Photos from the image-classification dataset "data" in the GitHub repository Monster-IA-Team/Monster-IA-Backend. Its 13 classes are: basic, Full Throttle, Juiced Mango Loco, Juiced Monarch, The Doctor, Ultra Blue, Ultra Fiesta Mango, Ultra Gold, Ultra Peachy Keen, Ultra Red, Ultra Rosa, Ultra Violet, Ultra Watermelon.

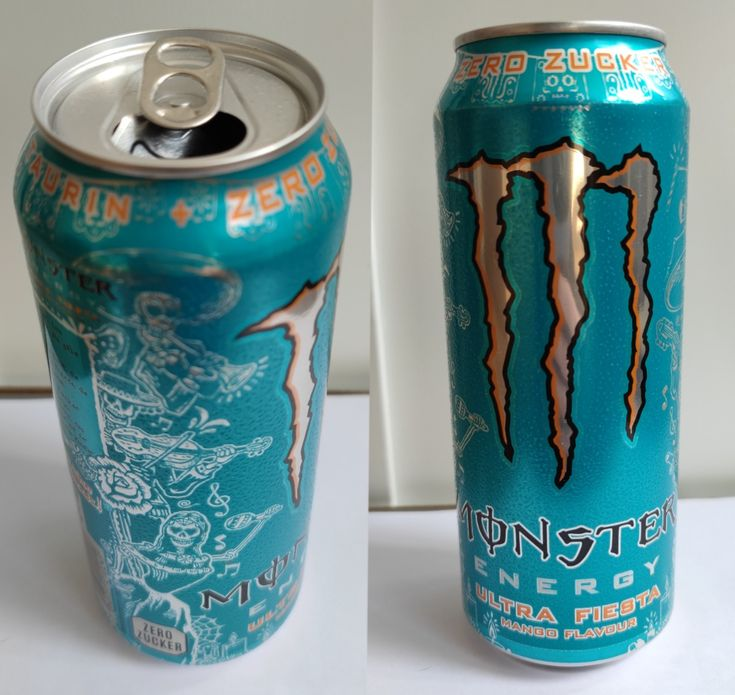
Label: Ultra Fiesta Mango

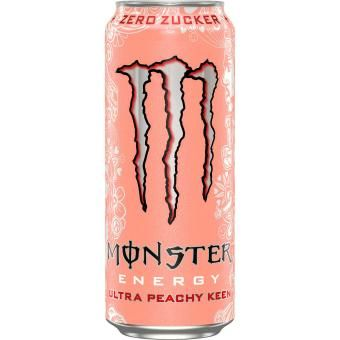
Label: Ultra Peachy Keen

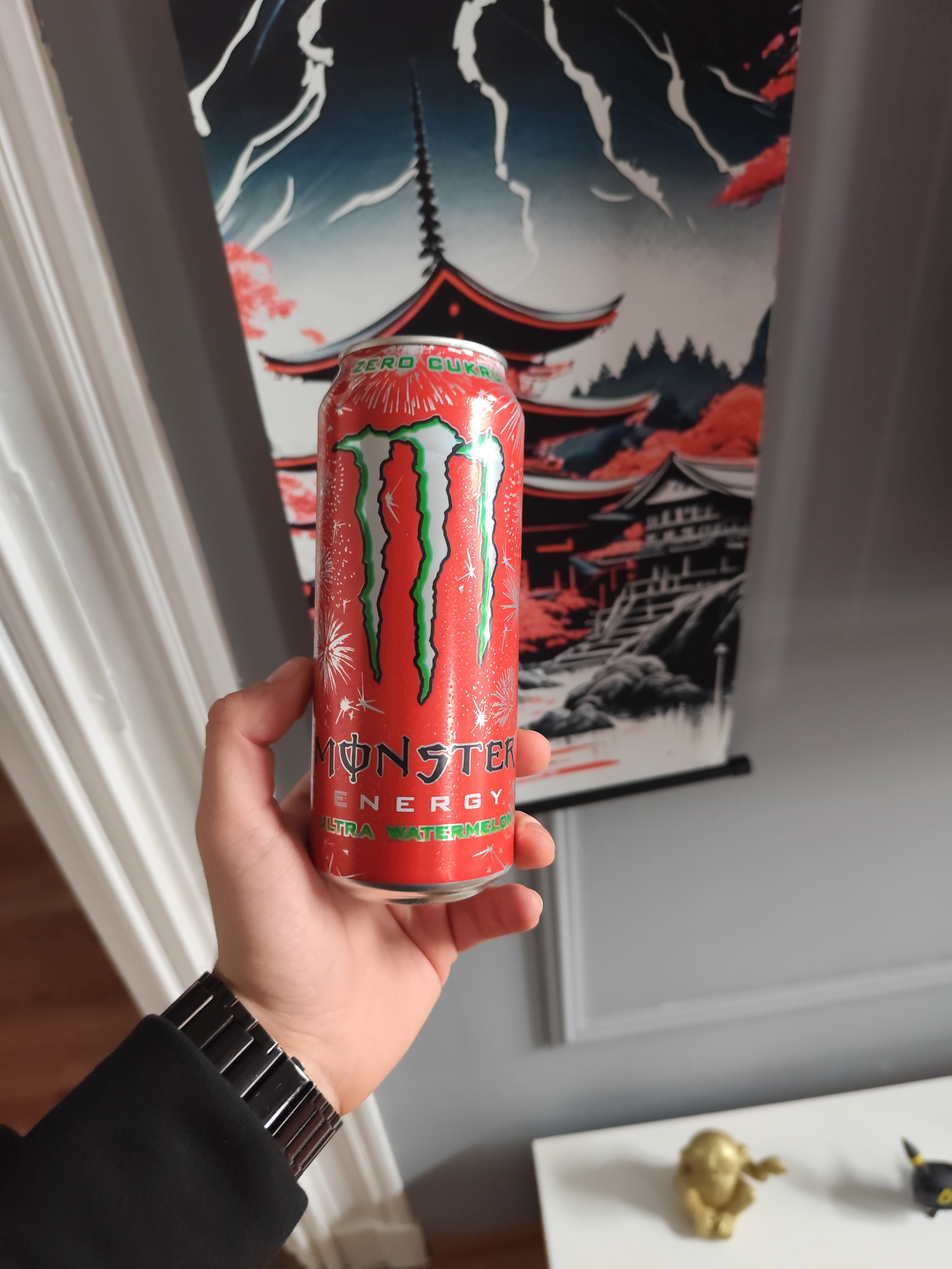
Label: Ultra Watermelon

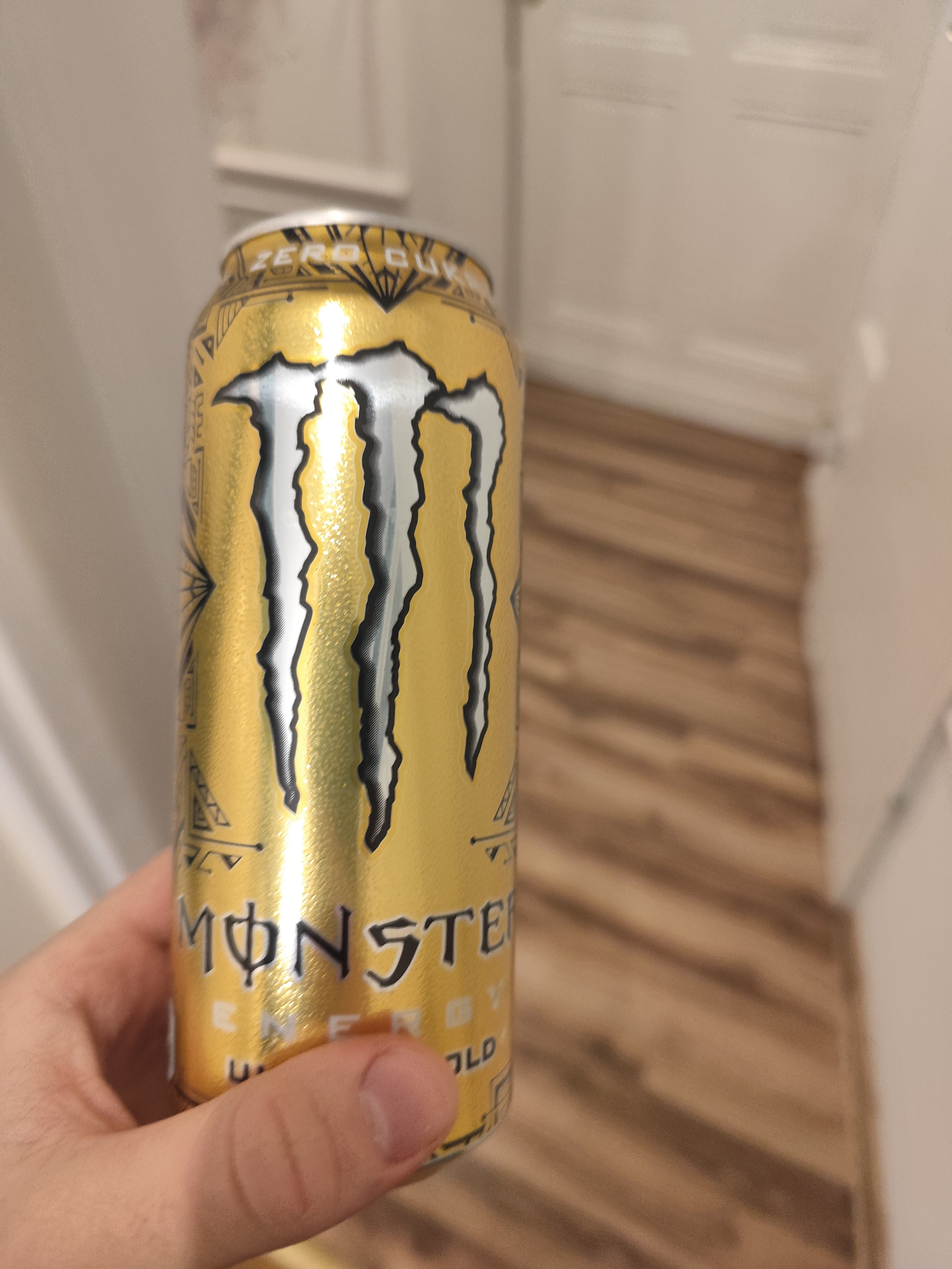
Label: Ultra Gold

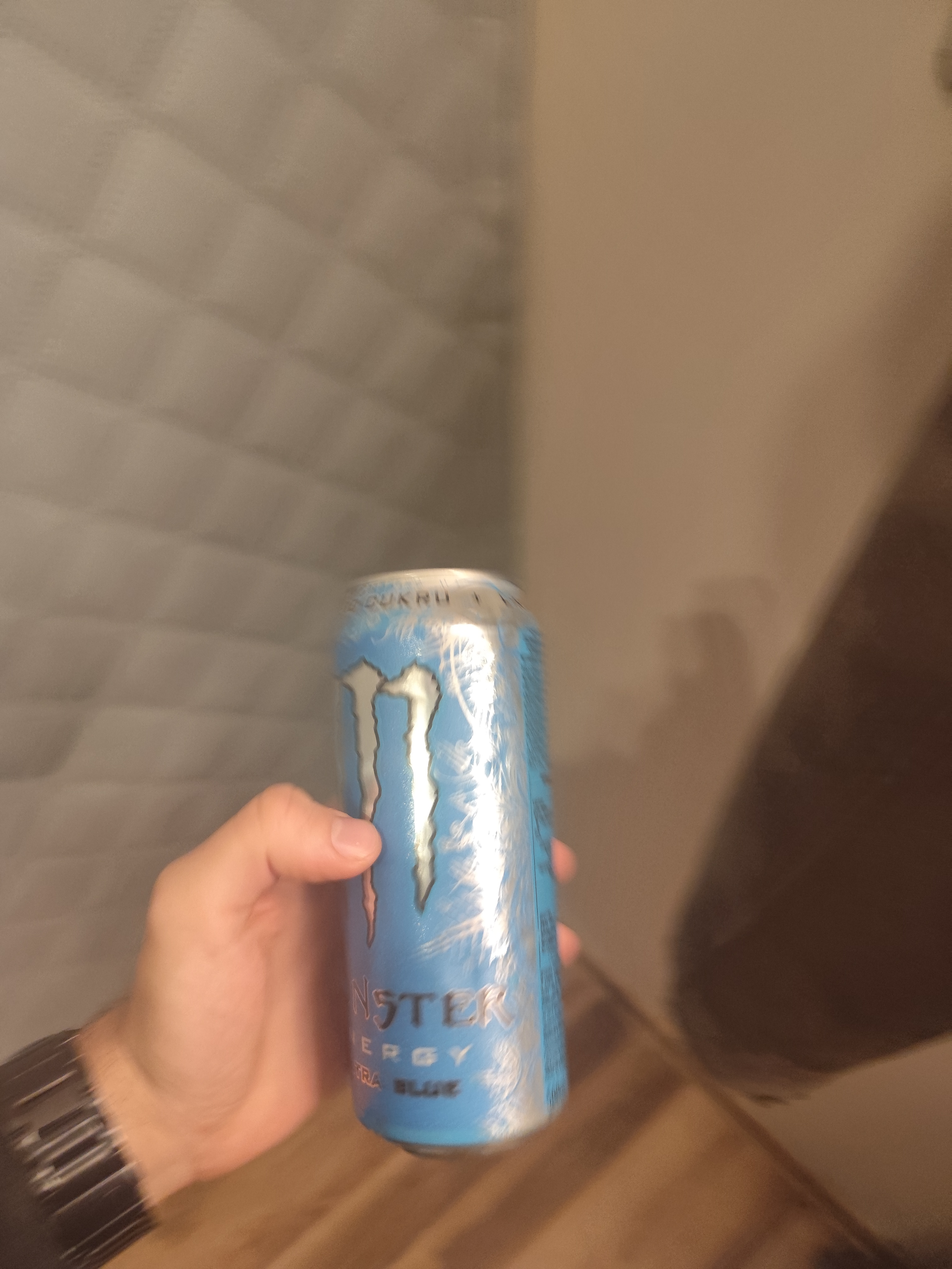
Label: Ultra Blue

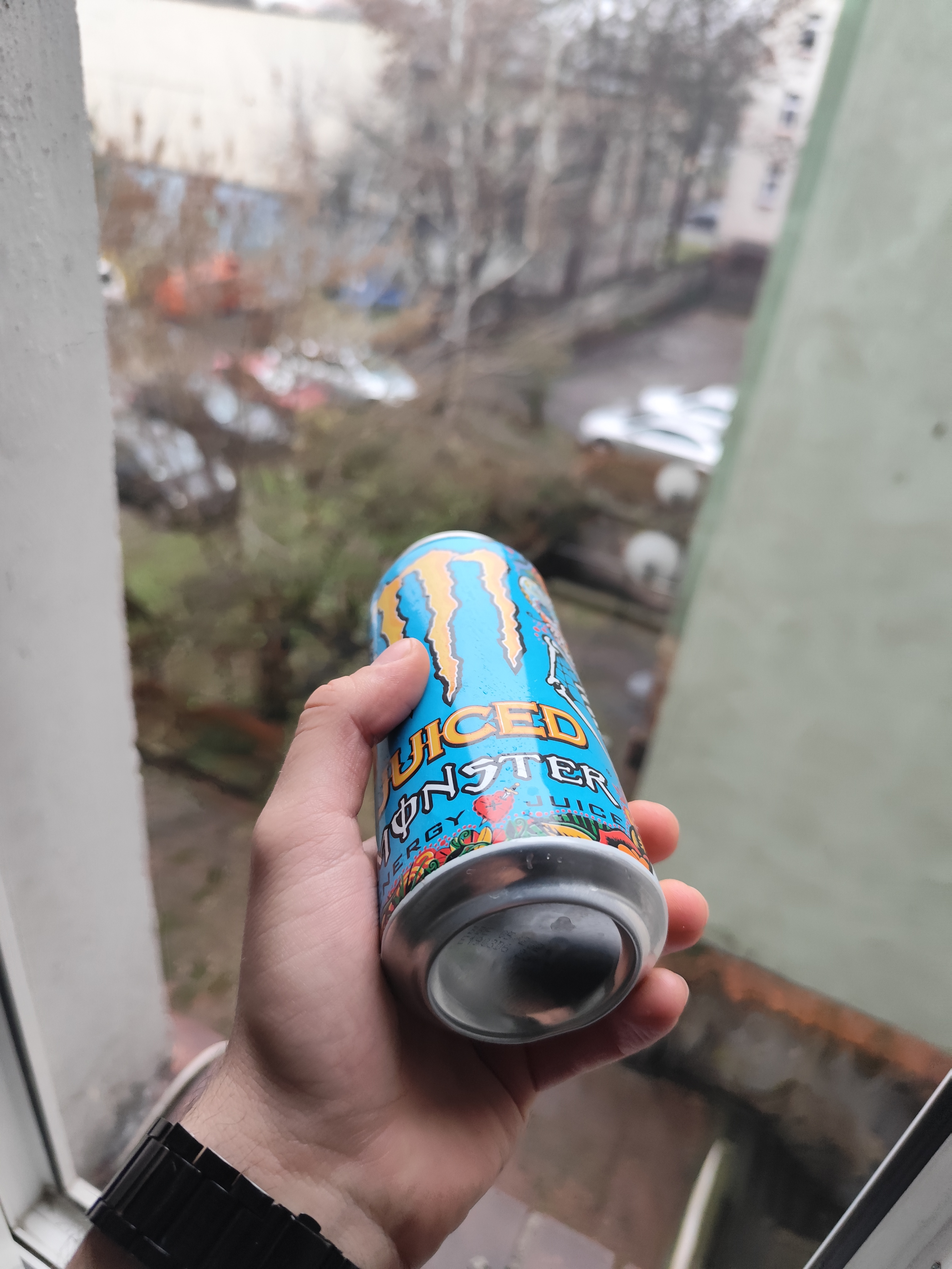
Label: Juiced Mango Loco
